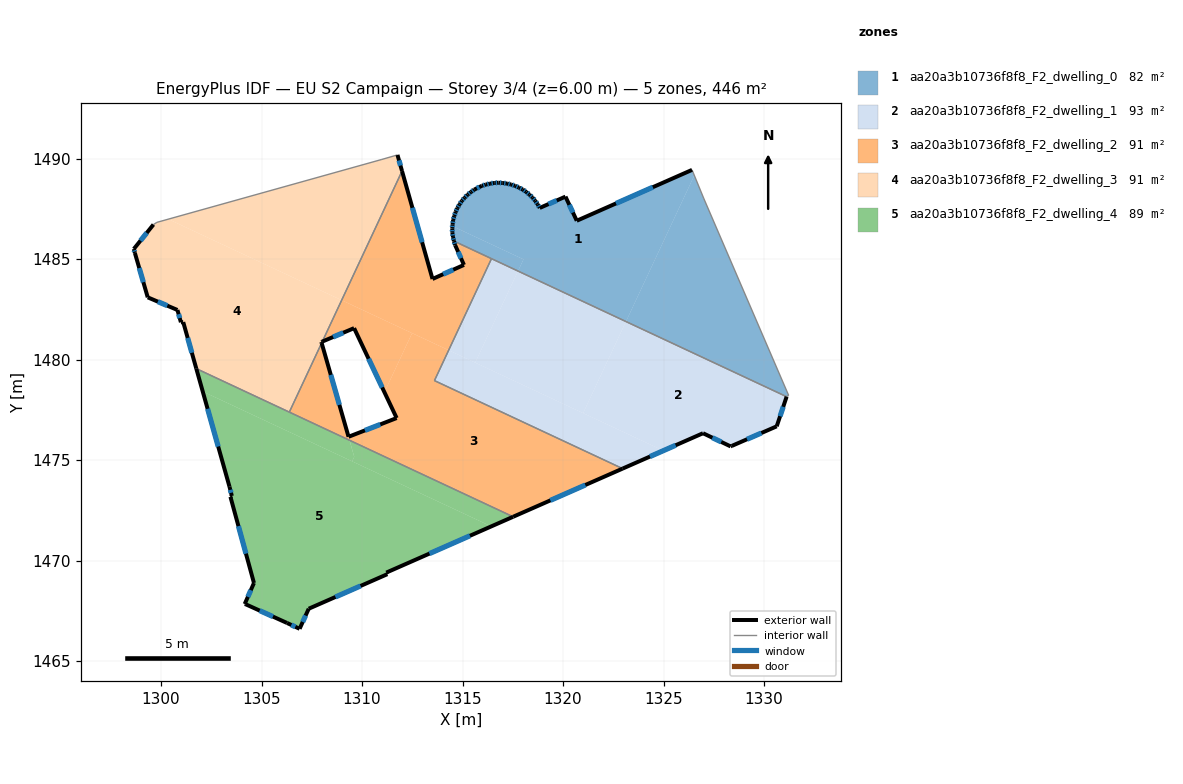
=== STOREY PLAN SPEC (per zone: floor XY polygon, exterior-wall plan segments, windows/doors) ===
zone 1: aa20a3b10736f8f8_F2_dwelling_0  (81.9 m²)
  floor: (1326.42, 1489.44) (1326.53, 1489.16) (1323.13, 1481.89) (1317.76, 1484.40) (1318.03, 1484.99) (1314.50, 1486.64) (1314.50, 1486.73) (1314.53, 1486.94) (1314.59, 1487.14) (1314.65, 1487.34) (1314.74, 1487.53) (1314.85, 1487.72) (1314.96, 1487.90) (1315.10, 1488.05) (1315.25, 1488.20) (1315.42, 1488.33) (1315.58, 1488.46) (1315.96, 1488.64) (1316.16, 1488.71) (1316.37, 1488.75) (1316.58, 1488.79) (1316.79, 1488.80) (1317.00, 1488.78) (1317.21, 1488.76) (1317.41, 1488.71) (1317.61, 1488.64) (1317.80, 1488.56) (1317.99, 1488.46) (1318.17, 1488.34) (1318.33, 1488.21) (1318.48, 1488.06) (1318.61, 1487.90) (1318.74, 1487.72) (1318.84, 1487.54) (1320.12, 1488.11) (1320.68, 1486.91)
  floor: (1326.99, 1488.04) (1331.22, 1478.21) (1331.12, 1478.17) (1331.12, 1478.16) (1323.13, 1481.89) (1326.53, 1489.16)
  floor: (1318.03, 1484.99) (1317.76, 1484.40) (1314.57, 1485.89) (1314.52, 1486.10) (1314.49, 1486.31) (1314.49, 1486.52) (1314.50, 1486.64)
  exterior wall: (1314.49, 1486.52) – (1314.49, 1486.31)  [0.2 m]
    window: (1314.49, 1486.45) – (1314.49, 1486.38)  [0.1 m²]
  exterior wall: (1314.50, 1486.73) – (1314.49, 1486.52)  [0.2 m]
    window: (1314.50, 1486.66) – (1314.49, 1486.59)  [0.1 m²]
  exterior wall: (1314.53, 1486.94) – (1314.50, 1486.73)  [0.2 m]
    window: (1314.52, 1486.87) – (1314.51, 1486.80)  [0.1 m²]
  exterior wall: (1314.59, 1487.14) – (1314.53, 1486.94)  [0.2 m]
    window: (1314.57, 1487.07) – (1314.55, 1487.01)  [0.1 m²]
  exterior wall: (1314.65, 1487.34) – (1314.59, 1487.14)  [0.2 m]
    window: (1314.63, 1487.27) – (1314.61, 1487.21)  [0.1 m²]
  exterior wall: (1314.74, 1487.53) – (1314.65, 1487.34)  [0.2 m]
    window: (1314.71, 1487.47) – (1314.68, 1487.41)  [0.1 m²]
  exterior wall: (1314.85, 1487.72) – (1314.74, 1487.53)  [0.2 m]
    window: (1314.81, 1487.65) – (1314.78, 1487.60)  [0.1 m²]
  exterior wall: (1314.96, 1487.90) – (1314.85, 1487.72)  [0.2 m]
    window: (1314.92, 1487.84) – (1314.89, 1487.78)  [0.1 m²]
  exterior wall: (1315.10, 1488.05) – (1314.96, 1487.90)  [0.2 m]
    window: (1315.05, 1488.00) – (1315.01, 1487.95)  [0.1 m²]
  exterior wall: (1315.25, 1488.20) – (1315.10, 1488.05)  [0.2 m]
    window: (1315.20, 1488.15) – (1315.15, 1488.10)  [0.1 m²]
  exterior wall: (1315.42, 1488.33) – (1315.25, 1488.20)  [0.2 m]
    window: (1315.36, 1488.29) – (1315.30, 1488.25)  [0.1 m²]
  exterior wall: (1315.58, 1488.46) – (1315.42, 1488.33)  [0.2 m]
    window: (1315.53, 1488.42) – (1315.47, 1488.38)  [0.1 m²]
  exterior wall: (1315.96, 1488.64) – (1315.58, 1488.46)  [0.4 m]
    window: (1315.83, 1488.58) – (1315.71, 1488.52)  [0.1 m²]
  exterior wall: (1316.16, 1488.71) – (1315.96, 1488.64)  [0.2 m]
    window: (1316.09, 1488.69) – (1316.03, 1488.67)  [0.1 m²]
  exterior wall: (1316.37, 1488.75) – (1316.16, 1488.71)  [0.2 m]
    window: (1316.30, 1488.74) – (1316.23, 1488.72)  [0.1 m²]
  exterior wall: (1316.58, 1488.79) – (1316.37, 1488.75)  [0.2 m]
    window: (1316.51, 1488.77) – (1316.44, 1488.76)  [0.1 m²]
  exterior wall: (1316.79, 1488.80) – (1316.58, 1488.79)  [0.2 m]
    window: (1316.72, 1488.79) – (1316.65, 1488.79)  [0.1 m²]
  exterior wall: (1317.00, 1488.78) – (1316.79, 1488.80)  [0.2 m]
    window: (1316.93, 1488.79) – (1316.86, 1488.79)  [0.1 m²]
  exterior wall: (1317.21, 1488.76) – (1317.00, 1488.78)  [0.2 m]
    window: (1317.14, 1488.77) – (1317.07, 1488.77)  [0.1 m²]
  exterior wall: (1317.41, 1488.71) – (1317.21, 1488.76)  [0.2 m]
    window: (1317.34, 1488.73) – (1317.28, 1488.74)  [0.1 m²]
  exterior wall: (1317.61, 1488.64) – (1317.41, 1488.71)  [0.2 m]
    window: (1317.54, 1488.67) – (1317.48, 1488.69)  [0.1 m²]
  exterior wall: (1317.80, 1488.56) – (1317.61, 1488.64)  [0.2 m]
    window: (1317.74, 1488.59) – (1317.67, 1488.61)  [0.1 m²]
  exterior wall: (1317.99, 1488.46) – (1317.80, 1488.56)  [0.2 m]
    window: (1317.93, 1488.49) – (1317.87, 1488.52)  [0.1 m²]
  exterior wall: (1318.17, 1488.34) – (1317.99, 1488.46)  [0.2 m]
    window: (1318.11, 1488.38) – (1318.05, 1488.42)  [0.1 m²]
  exterior wall: (1318.33, 1488.21) – (1318.17, 1488.34)  [0.2 m]
    window: (1318.27, 1488.25) – (1318.22, 1488.30)  [0.1 m²]
  exterior wall: (1318.48, 1488.06) – (1318.33, 1488.21)  [0.2 m]
    window: (1318.43, 1488.11) – (1318.38, 1488.16)  [0.1 m²]
  exterior wall: (1318.61, 1487.90) – (1318.48, 1488.06)  [0.2 m]
    window: (1318.57, 1487.95) – (1318.53, 1488.01)  [0.1 m²]
  exterior wall: (1318.74, 1487.72) – (1318.61, 1487.90)  [0.2 m]
    window: (1318.69, 1487.78) – (1318.65, 1487.84)  [0.1 m²]
  exterior wall: (1318.84, 1487.54) – (1318.74, 1487.72)  [0.2 m]
    window: (1318.80, 1487.61) – (1318.77, 1487.66)  [0.1 m²]
  exterior wall: (1320.12, 1488.11) – (1318.84, 1487.54)  [1.4 m]
    window: (1319.68, 1487.92) – (1319.27, 1487.74)  [0.4 m²]
  exterior wall: (1320.68, 1486.91) – (1320.12, 1488.11)  [1.3 m]
    window: (1320.49, 1487.32) – (1320.31, 1487.70)  [0.4 m²]
  exterior wall: (1326.42, 1489.44) – (1320.68, 1486.91)  [6.3 m]
    window: (1324.46, 1488.58) – (1322.63, 1487.77)  [1.9 m²]
  exterior wall: (1314.52, 1486.10) – (1314.57, 1485.90)  [0.2 m]
    window: (1314.54, 1486.03) – (1314.55, 1485.97)  [0.1 m²]
  exterior wall: (1314.49, 1486.31) – (1314.52, 1486.10)  [0.2 m]
    window: (1314.50, 1486.24) – (1314.51, 1486.17)  [0.1 m²]
  interior walls: 6
zone 2: aa20a3b10736f8f8_F2_dwelling_1  (92.9 m²)
  floor: (1331.12, 1478.16) (1330.63, 1476.68) (1328.33, 1475.68) (1326.96, 1476.34) (1324.99, 1475.47) (1321.00, 1477.34) (1323.13, 1481.89)
  floor: (1323.13, 1481.89) (1321.00, 1477.34) (1315.63, 1479.85) (1317.76, 1484.40)
  floor: (1324.99, 1475.47) (1322.96, 1474.58) (1313.60, 1478.96) (1314.31, 1480.47)
  floor: (1317.76, 1484.40) (1315.63, 1479.85) (1314.31, 1480.47) (1316.44, 1485.02)
  exterior wall: (1328.39, 1475.71) – (1330.63, 1476.68)  [2.4 m]
    window: (1329.15, 1476.04) – (1329.87, 1476.35)  [0.7 m²]
  exterior wall: (1328.33, 1475.68) – (1328.39, 1475.71)  [0.1 m]
  exterior wall: (1326.96, 1476.34) – (1328.33, 1475.68)  [1.5 m]
    window: (1327.43, 1476.11) – (1327.87, 1475.91)  [0.5 m²]
  exterior wall: (1322.96, 1474.58) – (1326.96, 1476.34)  [4.4 m]
    window: (1324.32, 1475.18) – (1325.60, 1475.74)  [1.3 m²]
  exterior wall: (1330.63, 1476.68) – (1331.12, 1478.16)  [1.6 m]
    window: (1330.79, 1477.18) – (1330.95, 1477.65)  [0.5 m²]
  interior walls: 3
zone 3: aa20a3b10736f8f8_F2_dwelling_2  (91.0 m²)
  floor: (1322.96, 1474.58) (1317.52, 1472.18) (1309.38, 1475.99) (1309.33, 1476.16) (1311.72, 1477.09) (1311.11, 1478.38) (1312.49, 1481.32) (1314.31, 1480.47) (1313.60, 1478.96)
  floor: (1314.57, 1485.89) (1316.44, 1485.02) (1314.31, 1480.47) (1308.99, 1482.96) (1311.99, 1489.38) (1313.50, 1484.01) (1315.07, 1484.71) (1314.63, 1485.69)
  floor: (1307.99, 1480.83) (1309.37, 1475.99) (1306.38, 1477.39)
  floor: (1312.49, 1481.32) (1311.11, 1478.38) (1309.60, 1481.57) (1308.02, 1480.90) (1308.99, 1482.96)
  exterior wall: (1314.63, 1485.69) – (1315.07, 1484.71)  [1.1 m]
    window: (1314.78, 1485.36) – (1314.92, 1485.04)  [0.3 m²]
  exterior wall: (1314.57, 1485.89) – (1314.63, 1485.69)  [0.2 m]
    window: (1314.59, 1485.83) – (1314.61, 1485.76)  [0.1 m²]
  exterior wall: (1317.52, 1472.18) – (1322.96, 1474.58)  [5.9 m]
    window: (1319.37, 1473.00) – (1321.11, 1473.76)  [1.8 m²]
  exterior wall: (1309.33, 1476.16) – (1307.99, 1480.83)  [4.9 m]
    window: (1308.87, 1477.75) – (1308.45, 1479.24)  [1.5 m²]
  exterior wall: (1311.72, 1477.09) – (1309.33, 1476.16)  [2.6 m]
    window: (1310.91, 1476.78) – (1310.14, 1476.48)  [0.8 m²]
  exterior wall: (1309.60, 1481.57) – (1311.72, 1477.09)  [4.9 m]
    window: (1310.32, 1480.04) – (1311.00, 1478.61)  [1.5 m²]
  exterior wall: (1308.02, 1480.90) – (1309.60, 1481.57)  [1.7 m]
    window: (1308.56, 1481.12) – (1309.07, 1481.34)  [0.5 m²]
  exterior wall: (1313.50, 1484.01) – (1311.99, 1489.38)  [5.6 m]
    window: (1312.99, 1485.84) – (1312.50, 1487.55)  [1.7 m²]
  exterior wall: (1315.07, 1484.71) – (1313.50, 1484.01)  [1.7 m]
    window: (1314.54, 1484.47) – (1314.04, 1484.25)  [0.5 m²]
  interior walls: 6
zone 4: aa20a3b10736f8f8_F2_dwelling_3  (91.1 m²)
  floor: (1311.76, 1490.18) (1311.99, 1489.38) (1308.99, 1482.96) (1300.37, 1486.99) (1310.99, 1489.96)
  floor: (1308.99, 1482.96) (1308.02, 1480.90) (1307.98, 1480.88) (1307.99, 1480.83) (1306.38, 1477.39) (1301.76, 1479.55) (1301.10, 1481.87) (1300.99, 1481.86) (1300.82, 1482.47) (1299.34, 1483.10) (1298.70, 1485.30) (1298.65, 1485.50) (1299.62, 1486.72) (1299.80, 1486.83) (1300.37, 1486.99)
  exterior wall: (1311.99, 1489.38) – (1311.76, 1490.18)  [0.8 m]
    window: (1311.91, 1489.65) – (1311.84, 1489.91)  [0.3 m²]
  exterior wall: (1307.98, 1480.88) – (1308.02, 1480.90)  [0.1 m]
  exterior wall: (1307.99, 1480.83) – (1307.98, 1480.88)  [0.1 m]
  exterior wall: (1301.10, 1481.87) – (1301.76, 1479.55)  [2.4 m]
    window: (1301.33, 1481.08) – (1301.53, 1480.34)  [0.7 m²]
  exterior wall: (1300.99, 1481.86) – (1301.10, 1481.87)  [0.1 m]
  exterior wall: (1300.82, 1482.47) – (1300.99, 1481.86)  [0.6 m]
    window: (1300.88, 1482.26) – (1300.93, 1482.06)  [0.2 m²]
  exterior wall: (1299.34, 1483.10) – (1300.82, 1482.47)  [1.6 m]
    window: (1299.84, 1482.88) – (1300.31, 1482.68)  [0.5 m²]
  exterior wall: (1298.70, 1485.30) – (1299.34, 1483.10)  [2.3 m]
    window: (1298.92, 1484.55) – (1299.12, 1483.85)  [0.7 m²]
  exterior wall: (1298.65, 1485.50) – (1298.70, 1485.30)  [0.2 m]
    window: (1298.67, 1485.44) – (1298.68, 1485.37)  [0.1 m²]
  exterior wall: (1299.62, 1486.72) – (1298.65, 1485.50)  [1.6 m]
    window: (1299.29, 1486.30) – (1298.98, 1485.92)  [0.5 m²]
  interior walls: 6
zone 5: aa20a3b10736f8f8_F2_dwelling_4  (89.2 m²)
  floor: (1309.37, 1475.99) (1309.61, 1475.16) (1309.51, 1474.94) (1302.07, 1478.42) (1301.76, 1479.55)
  floor: (1316.43, 1471.70) (1311.20, 1469.41) (1311.26, 1469.33) (1307.35, 1467.61) (1306.89, 1466.61) (1306.27, 1466.90) (1304.20, 1467.83) (1304.16, 1467.84) (1304.62, 1468.89) (1303.45, 1473.18) (1303.52, 1473.22) (1303.41, 1473.68) (1302.08, 1478.41)
  floor: (1317.52, 1472.18) (1316.43, 1471.70) (1309.51, 1474.94) (1309.61, 1475.16) (1309.38, 1475.99)
  exterior wall: (1303.45, 1473.18) – (1304.62, 1468.89)  [4.4 m]
    window: (1303.85, 1471.72) – (1304.22, 1470.35)  [1.4 m²]
  exterior wall: (1303.52, 1473.22) – (1303.45, 1473.18)  [0.1 m]
  exterior wall: (1303.41, 1473.68) – (1303.52, 1473.22)  [0.5 m]
    window: (1303.45, 1473.52) – (1303.48, 1473.37)  [0.1 m²]
  exterior wall: (1301.76, 1479.55) – (1303.41, 1473.68)  [6.1 m]
    window: (1302.32, 1477.55) – (1302.84, 1475.68)  [1.9 m²]
  exterior wall: (1311.20, 1469.41) – (1317.52, 1472.18)  [6.9 m]
    window: (1313.35, 1470.35) – (1315.37, 1471.24)  [2.1 m²]
  exterior wall: (1311.26, 1469.33) – (1311.20, 1469.41)  [0.1 m]
  exterior wall: (1307.35, 1467.61) – (1311.26, 1469.33)  [4.3 m]
    window: (1308.68, 1468.19) – (1309.93, 1468.74)  [1.3 m²]
  exterior wall: (1306.89, 1466.61) – (1307.35, 1467.61)  [1.1 m]
    window: (1307.05, 1466.95) – (1307.19, 1467.27)  [0.3 m²]
  exterior wall: (1306.27, 1466.90) – (1306.89, 1466.61)  [0.7 m]
    window: (1306.48, 1466.80) – (1306.68, 1466.71)  [0.2 m²]
  exterior wall: (1304.20, 1467.83) – (1306.27, 1466.90)  [2.3 m]
    window: (1304.91, 1467.52) – (1305.57, 1467.22)  [0.7 m²]
  exterior wall: (1304.16, 1467.84) – (1304.20, 1467.83)  [0.0 m]
  exterior wall: (1304.62, 1468.89) – (1304.16, 1467.84)  [1.1 m]
    window: (1304.47, 1468.53) – (1304.32, 1468.20)  [0.3 m²]
  interior walls: 2

=== DERIVED (storey summary) ===
Building: EU S2 Campaign
Storey: 3 of 4  (floor level z = 6.00 m)
Storey gross floor area: 446.1 m²
Zones on this storey: 5
  - aa20a3b10736f8f8_F2_dwelling_0: floor 81.9 m²; exterior wall 15.7 m (47.2 m²); 34 window(s) 4.8 m²; WWR 10.2%
  - aa20a3b10736f8f8_F2_dwelling_1: floor 92.9 m²; exterior wall 9.9 m (29.8 m²); 4 window(s) 3.0 m²; WWR 10.1%
  - aa20a3b10736f8f8_F2_dwelling_2: floor 91.0 m²; exterior wall 28.6 m (85.8 m²); 9 window(s) 8.8 m²; WWR 10.2%
  - aa20a3b10736f8f8_F2_dwelling_3: floor 91.1 m²; exterior wall 9.8 m (29.3 m²); 7 window(s) 2.9 m²; WWR 10.0%
  - aa20a3b10736f8f8_F2_dwelling_4: floor 89.2 m²; exterior wall 27.6 m (82.8 m²); 9 window(s) 8.4 m²; WWR 10.1%
Zone adjacency (shared interzone walls):
  - aa20a3b10736f8f8_F2_dwelling_0 ↔ aa20a3b10736f8f8_F2_dwelling_1
  - aa20a3b10736f8f8_F2_dwelling_0 ↔ aa20a3b10736f8f8_F2_dwelling_2
  - aa20a3b10736f8f8_F2_dwelling_1 ↔ aa20a3b10736f8f8_F2_dwelling_2
  - aa20a3b10736f8f8_F2_dwelling_2 ↔ aa20a3b10736f8f8_F2_dwelling_3
  - aa20a3b10736f8f8_F2_dwelling_2 ↔ aa20a3b10736f8f8_F2_dwelling_4
  - aa20a3b10736f8f8_F2_dwelling_3 ↔ aa20a3b10736f8f8_F2_dwelling_4